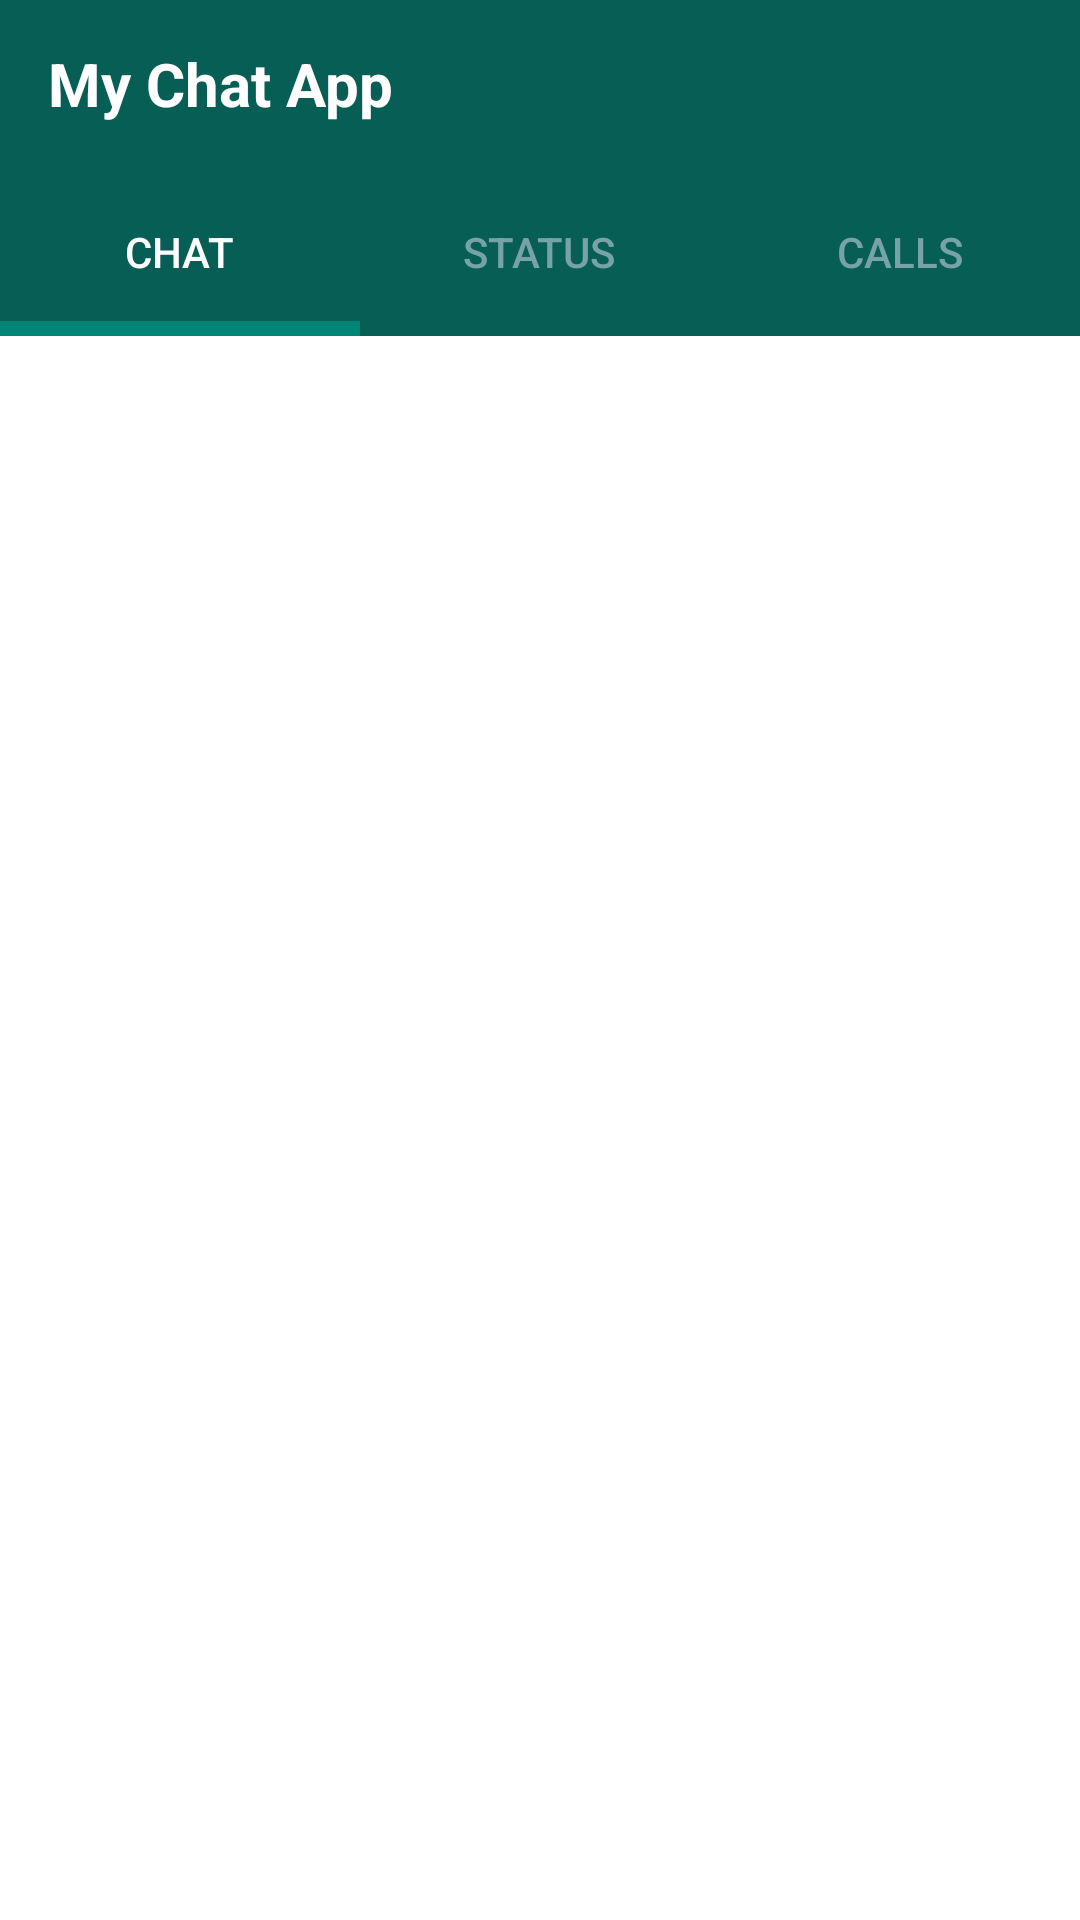

This screen was rendered from an Android layout file. Write that file and the resources it references.
<!-- AndroidManifest.xml: application theme Theme.MyChatApp -->
<!-- res/layout/activity_chat.xml -->
<?xml version="1.0" encoding="utf-8"?>
<RelativeLayout
    xmlns:android="http://schemas.android.com/apk/res/android"
    xmlns:app="http://schemas.android.com/apk/res-auto"
    xmlns:tools="http://schemas.android.com/tools"
    android:layout_width="match_parent"
    android:layout_height="match_parent"
    android:background="@color/white"
    tools:context=".ChatActivity">


    <androidx.appcompat.widget.Toolbar
        android:id="@+id/toolbar"
        android:layout_width="match_parent"
        android:layout_height="?attr/actionBarSize"
        android:layout_marginTop="0dp"
        android:background="@color/ChatActv_backgroundTollbar">

        <RelativeLayout
            android:layout_width="match_parent"
            android:layout_height="match_parent"
            android:gravity="center_vertical">
            <TextView
                android:id="@+id/myapptv"
                android:layout_width="wrap_content"
                android:layout_height="wrap_content"
                android:text="@string/ChatActv_TvApp"
                android:textSize="@dimen/ChatActv_TvSize"
                android:textColor="@color/white"
                android:textStyle="bold">

            </TextView>

        </RelativeLayout>


    </androidx.appcompat.widget.Toolbar>

    <com.google.android.material.tabs.TabLayout
        android:id="@+id/include"
        android:layout_width="match_parent"
        android:layout_height="?attr/actionBarSize"
        app:tabTextColor="@color/ChatActv_backgroundTv"
        app:tabSelectedTextColor="@color/white"
        android:background="@color/ChatActv_backround"
        app:tabIndicatorHeight="@dimen/ChatActv_tabIndicatorHeight"
        android:layout_marginTop="@dimen/ChatActv_margtoptoolbar"
        android:layout_below="@+id/toolbar"

        >


        <com.google.android.material.tabs.TabItem
            android:layout_width="wrap_content"
            android:layout_height="wrap_content"
            android:text="@string/ChatActv_TvToolbarChat"
            android:id="@+id/Chat">

        </com.google.android.material.tabs.TabItem>
        <com.google.android.material.tabs.TabItem
            android:layout_width="wrap_content"
            android:layout_height="wrap_content"
            android:text="@string/ChatActv_TvTollbarStatus"
            android:id="@+id/Status">

        </com.google.android.material.tabs.TabItem>
        <com.google.android.material.tabs.TabItem
            android:layout_width="wrap_content"
            android:layout_height="wrap_content"
            android:text="@string/ChatActv_TvTollbarCalls"
            android:id="@+id/Calls">

        </com.google.android.material.tabs.TabItem>



    </com.google.android.material.tabs.TabLayout>


    <androidx.viewpager.widget.ViewPager
        android:layout_width="match_parent"
        android:layout_height="match_parent"
        android:layout_marginTop="@dimen/ChatActv_margtopviewpager"
        android:layout_below="@+id/include"
        android:id="@+id/Fragment_Container"
        >

    </androidx.viewpager.widget.ViewPager>






</RelativeLayout>
<!-- resources referenced by this layout -->
<resources>
  <color name="ChatActv_backgroundTollbar">#075e54</color>
  <color name="ChatActv_backgroundTv">#77a3a7</color>
  <color name="ChatActv_backround">#075e54</color>
  <color name="white">#FFFFFFFF</color>
  <dimen name="ChatActv_TvSize">20sp</dimen>
  <dimen name="ChatActv_margtoptoolbar">0dp</dimen>
  <dimen name="ChatActv_margtopviewpager">0dp</dimen>
  <dimen name="ChatActv_tabIndicatorHeight">5dp</dimen>
  <string name="ChatActv_TvApp">My Chat App</string>
  <string name="ChatActv_TvTollbarCalls">calls</string>
  <string name="ChatActv_TvTollbarStatus">status</string>
  <string name="ChatActv_TvToolbarChat">chat</string>
  <style name="Theme.MyChatApp" parent="Theme.AppCompat.DayNight.NoActionBar">
          
          <item name="colorPrimary">@color/purple_500</item>
          <item name="colorPrimaryVariant">@color/purple_700</item>
          <item name="colorOnPrimary">@color/white</item>
          
          <item name="colorSecondary">@color/teal_200</item>
          <item name="colorSecondaryVariant">@color/teal_700</item>
          <item name="colorOnSecondary">@color/black</item>
          
          <item name="android:statusBarColor">?attr/colorPrimaryVariant</item>
          
      </style>
  <color name="purple_500">#FF6200EE</color>
  <color name="purple_700">#FF3700B3</color>
  <color name="teal_200">#FF03DAC5</color>
  <color name="teal_700">#FF018786</color>
  <color name="black">#FF000000</color>
</resources>
